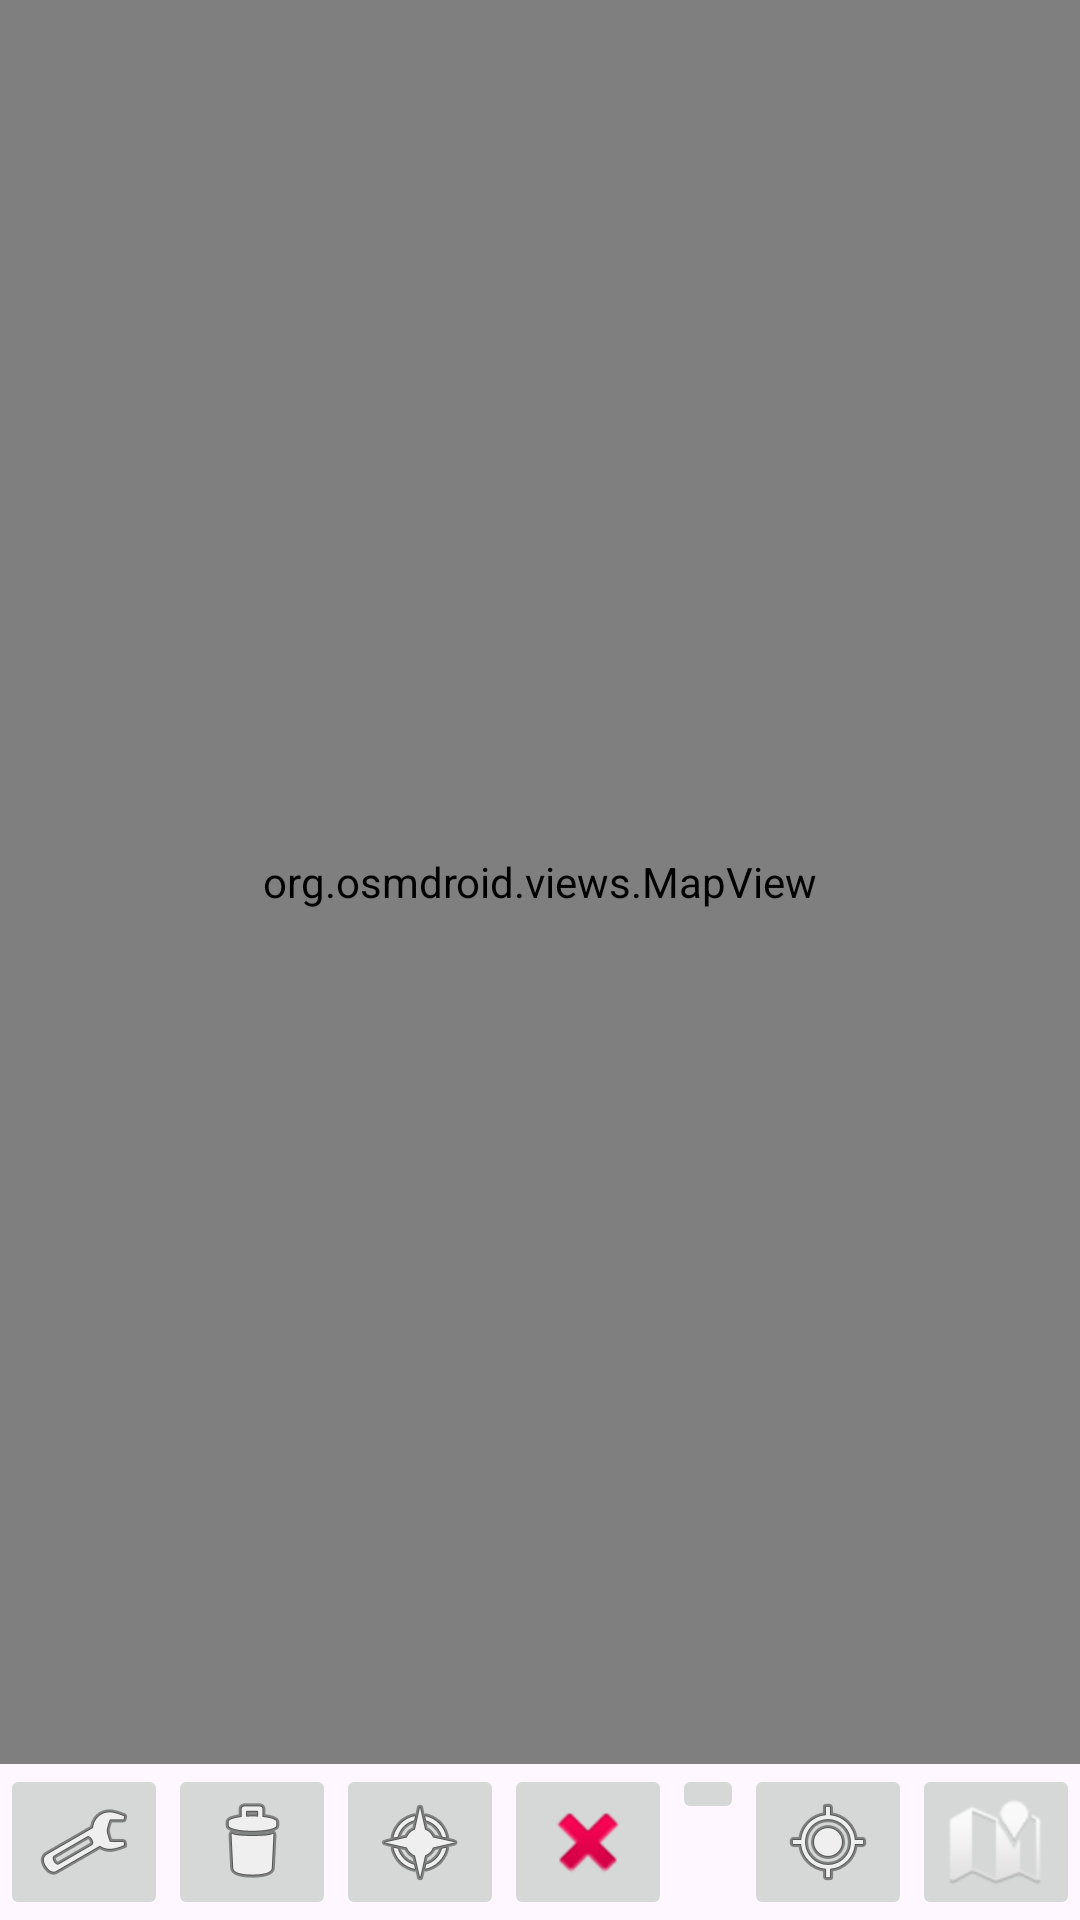

The Android layout XML behind this screen, and the referenced resources:
<!-- AndroidManifest.xml: application theme Theme.OntarioOutbackNavigator -->
<!-- res/layout/activity_main.xml -->
<?xml version="1.0" encoding="utf-8"?>
<androidx.constraintlayout.widget.ConstraintLayout xmlns:android="http://schemas.android.com/apk/res/android"
    xmlns:app="http://schemas.android.com/apk/res-auto"
    xmlns:tools="http://schemas.android.com/tools"
    android:id="@+id/main"
    android:layout_width="match_parent"
    android:layout_height="match_parent"
    tools:context=".MainActivity">

    <FrameLayout
        android:layout_width="match_parent"
        android:layout_height="match_parent">

        <androidx.constraintlayout.widget.ConstraintLayout
            android:layout_width="match_parent"
            android:layout_height="match_parent">

            <org.osmdroid.views.MapView
                android:id="@+id/mapView"
                android:layout_width="match_parent"
                android:layout_height="0dp"
                app:layout_constraintBottom_toTopOf="@id/bottomBar"
                app:layout_constraintTop_toTopOf="parent" />

            <FrameLayout
                android:id="@+id/bottomBar"
                android:layout_width="match_parent"
                android:layout_height="wrap_content"
                app:layout_constraintBottom_toBottomOf="parent">

                <androidx.constraintlayout.widget.ConstraintLayout
                    android:layout_width="match_parent"
                    android:layout_height="match_parent">

                    <ImageButton
                        android:id="@+id/clearButton"
                        android:layout_width="wrap_content"
                        android:layout_height="wrap_content"
                        android:onClick="onClearButtonClicked"
                        app:layout_constraintRight_toLeftOf="@id/linkButton"
                        app:srcCompat="@android:drawable/ic_delete" />

                    <ImageButton
                        android:id="@+id/linkButton"
                        android:layout_width="wrap_content"
                        android:layout_height="wrap_content"
                        android:onClick="onLinkButtonClicked"
                        app:layout_constraintRight_toLeftOf="@id/trackButton"
                        app:srcCompat="@drawable/sharp_add_black_36" />

                    <ImageButton
                        android:id="@+id/centerButton"
                        android:layout_width="wrap_content"
                        android:layout_height="wrap_content"
                        android:onClick="onCenterButtonClicked"
                        app:layout_constraintRight_toLeftOf="@id/clearButton"
                        app:srcCompat="@android:drawable/ic_menu_compass" />

                    <ImageButton
                        android:id="@+id/addWaypointButton"
                        android:layout_width="wrap_content"
                        android:layout_height="wrap_content"
                        android:onClick="onNewWaypointButtonClicked"
                        app:layout_constraintRight_toRightOf="parent"
                        app:srcCompat="@android:drawable/ic_dialog_map" />

                    <ImageButton
                        android:id="@+id/deleteButton"
                        android:layout_width="wrap_content"
                        android:layout_height="wrap_content"
                        android:onClick="onDeleteButtonClicked"
                        app:layout_constraintLeft_toRightOf="@id/settingsButton"
                        app:srcCompat="@android:drawable/ic_menu_delete" />

                    <ImageButton
                        android:id="@+id/trackButton"
                        android:layout_width="wrap_content"
                        android:layout_height="wrap_content"
                        android:onClick="onTrackButtonClicked"
                        app:layout_constraintRight_toLeftOf="@id/addWaypointButton"
                        app:srcCompat="@android:drawable/ic_menu_mylocation" />

                    <ImageButton
                        android:id="@+id/settingsButton"
                        android:layout_width="wrap_content"
                        android:layout_height="wrap_content"
                        android:onClick="onSettingsButtonClicked"
                        app:srcCompat="@android:drawable/ic_menu_preferences" />
                </androidx.constraintlayout.widget.ConstraintLayout>

            </FrameLayout>
        </androidx.constraintlayout.widget.ConstraintLayout>
    </FrameLayout>

</androidx.constraintlayout.widget.ConstraintLayout>
<!-- resources referenced by this layout -->
<resources>
  <style name="Theme.OntarioOutbackNavigator" parent="Base.Theme.OntarioOutbackNavigator" />
  <style name="Base.Theme.OntarioOutbackNavigator" parent="Theme.Material3.DayNight.NoActionBar">
          
          
      </style>
</resources>
